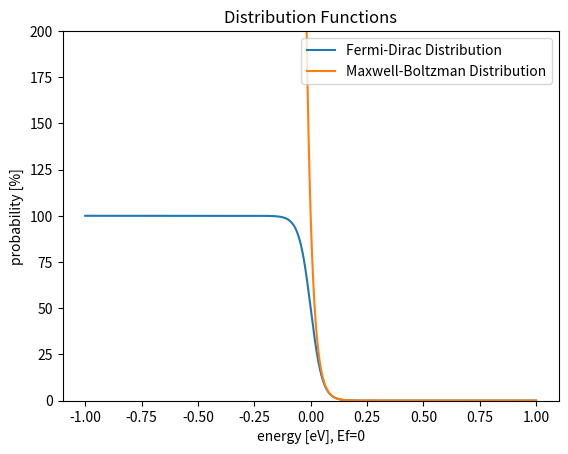

The script that saved this image:
import numpy as np
import matplotlib.pyplot as plt

def convert_ev_to_joules(electron_volts):
    return electron_volts * 1.60218e-19

def convert_joule_to_ev(joules):
    return joules * 6.242e18

def fermi_dirac_distribution(E, Ef=0, T=300, boltzmann_constant = 1.38064852e-23):
    """
        boltzmann_constant units are expected to be m^2*kg*s^-2*K^-1 or J*K^-1
        # E and Ef units are expected to be in eV
    """
    exp_value = convert_ev_to_joules(E - Ef) / (boltzmann_constant * T)
    return 1 / ( 1 + np.exp(exp_value))

def maxwell_boltzmann_distribution(E, Ef=0, T=300, boltzmann_constant = 1.38064852e-23):
    """
        boltzmann_constant units are expected to be m^2*kg*s^-2*K^-1 or J*K^-1
        # E and Ef units are expected to be in eV
    """
    # E and Ef are expected to be in eV
    exp_value = convert_ev_to_joules(E - Ef) / (boltzmann_constant * T)
    return np.exp(-exp_value)


def find_difference_threshold(energies, fermi_dirac_distributions, maxwell_boltzmann_distributions, percentage_threshold):
    percent_error = (np.abs(fermi_dirac_distributions - maxwell_boltzmann_distributions) / fermi_dirac_distributions) * 100
    indices_under_threshold = np.where(percent_error <= percentage_threshold)[0]
    return energies[indices_under_threshold[0]]

if __name__ == "__main__":
    print("A SEMICONDUCTOR HAS A BANDGAP OF 0.5 EV.  WHAT IS THE BANDGAP IN JOULES?")
    print("0.5 eV = ", convert_ev_to_joules(0.5), "J")

    print("\nA SEMICONDUCTOR HAS A BANDGAP OF 2e−19 J.  WHAT IS THE BANDGAP IN EV?")
    print("2e−19 J = ", convert_joule_to_ev(2e-19), "eV")

    energies = np.linspace(-1, 1, 10000)
    fermi_dirac_distributions = np.array(list(map(fermi_dirac_distribution, energies))) * 100
    maxwell_boltzmann_distributions = np.array(list(map(maxwell_boltzmann_distribution, energies))) * 100

    plt.plot(energies, fermi_dirac_distributions, label="Fermi-Dirac Distribution")
    plt.plot(energies, maxwell_boltzmann_distributions, label="Maxwell-Boltzman Distribution")
    plt.legend()
    plt.title("Distribution Functions")
    plt.xlabel("energy [eV], Ef=0")
    plt.ylabel("probability [%]")
    plt.ylim((0, 200))
    plt.show()

    print("\nOver what range does the maxwell-boltzmann distribution function approximate the Fermi-Dirac Distribution Function.")
    print("Assuming 0.1% error is a sufficient approximation, the energy range is ",
          find_difference_threshold(energies, fermi_dirac_distributions, maxwell_boltzmann_distributions, 0.1),
          "or greater.")
